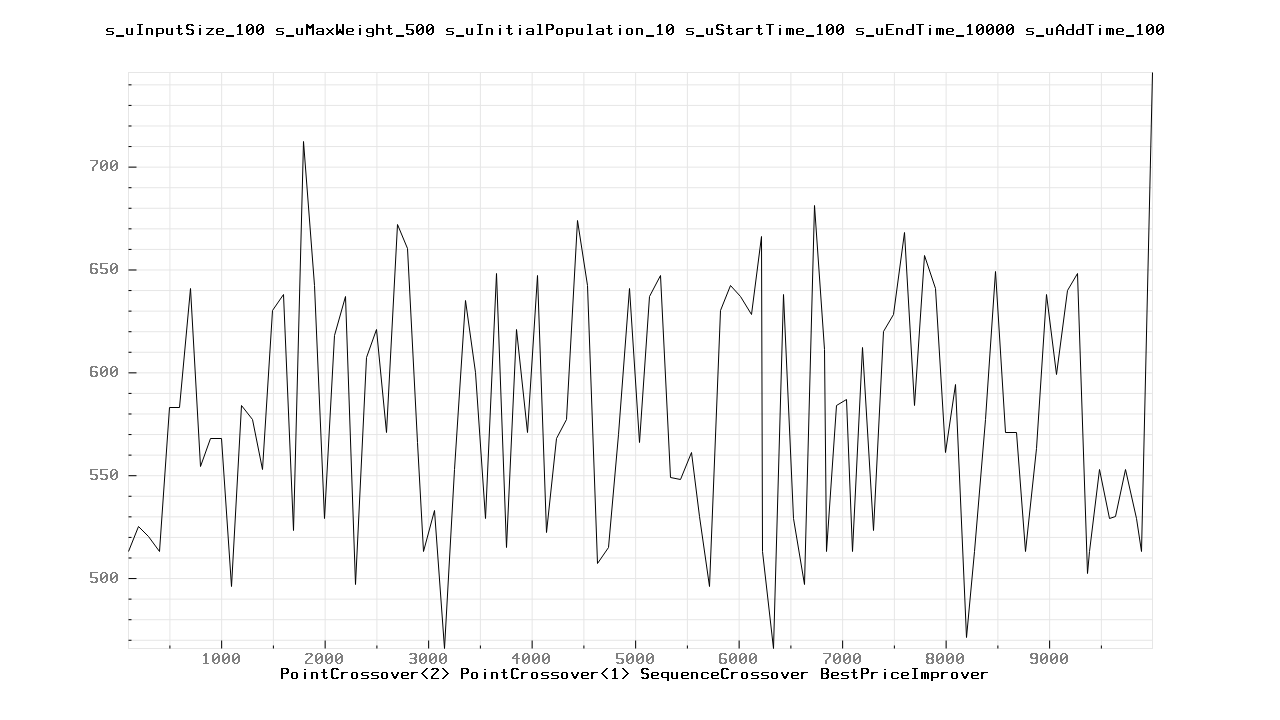

The data file committed next to this chart (first rows):
100.000000	513.000000
200	525
300	520
400	513
500	583
600	583
700	641
800	554
900	568
1000	568
1100	496
1200	584
1300	577
1400	553
1500	630
1600	638
1700	523
1800	712
1900	642
2000	529
2100	618
2200	637
2300	497
2400	607
2500	621
2600	571
2700	672
2800	660
2900	566
2957	513
3057	533
3157	466
3257	553
3357	635
3457	600
3557	529
3657	648
3757	515
3857	621
3957	571
4057	647
4141	522
4241	568
4341	577
4441	674
4541	642
4641	507
4741	515
4841	570
4941	641
5041	566
5141	637
5241	647
5341	549
5441	548
5541	561
5620	530
5720	496
5820	630
5920	642
6020	637
... 44 more rows
